Photos from the image-classification dataset "dataset_v3" in the GitHub repository lattalab/Aqua_Sound. Its 9 classes are: boat, boat and fish, boat and whale, dolphin, dolphin and boat, dolphin and fish, dolphin and whale, fish, whale.

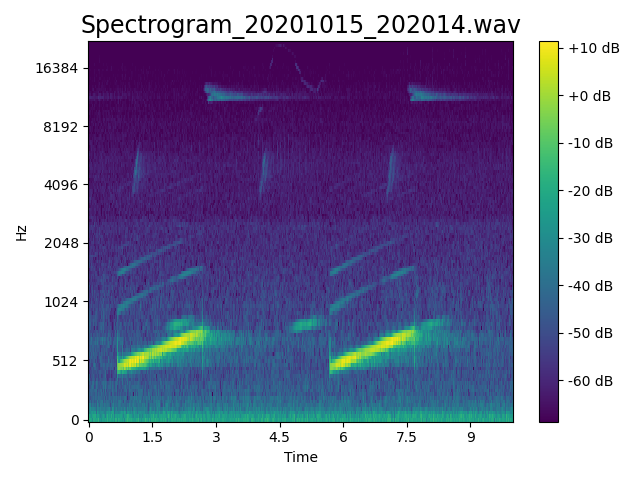
Label: dolphin

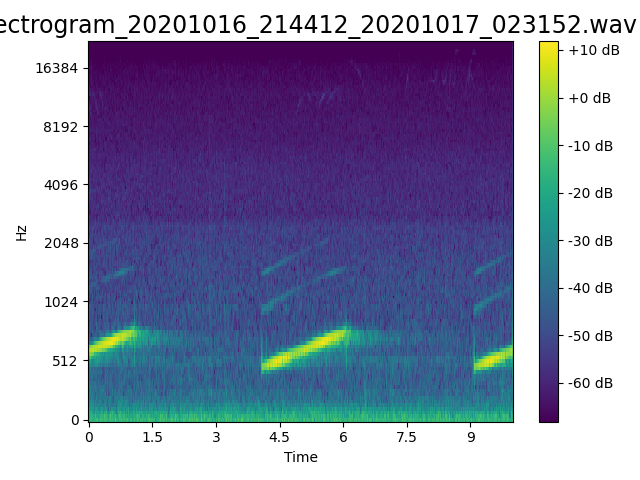
Label: dolphin and whale

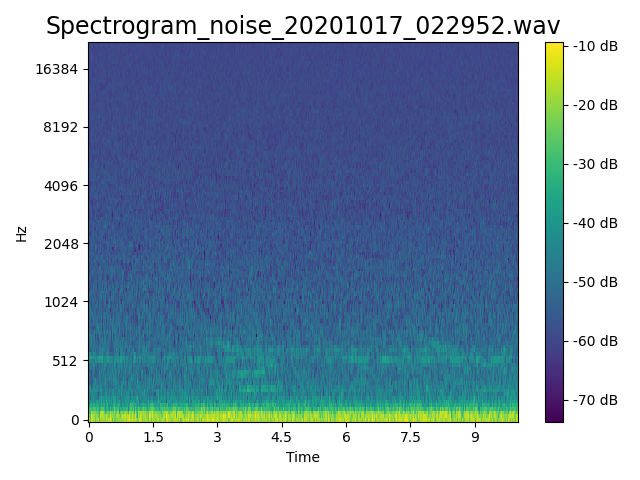
Label: whale

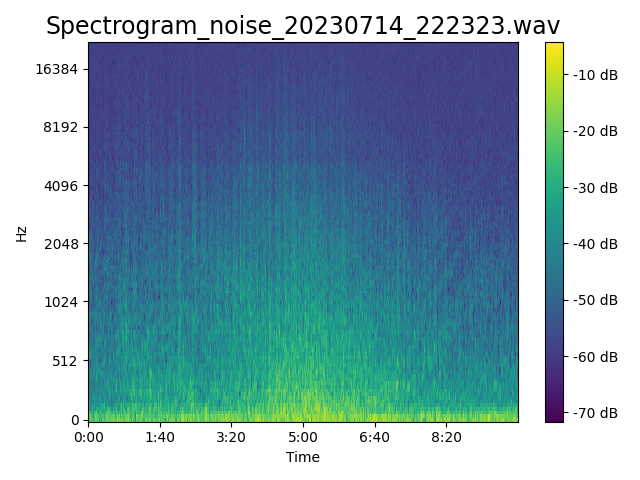
Label: boat

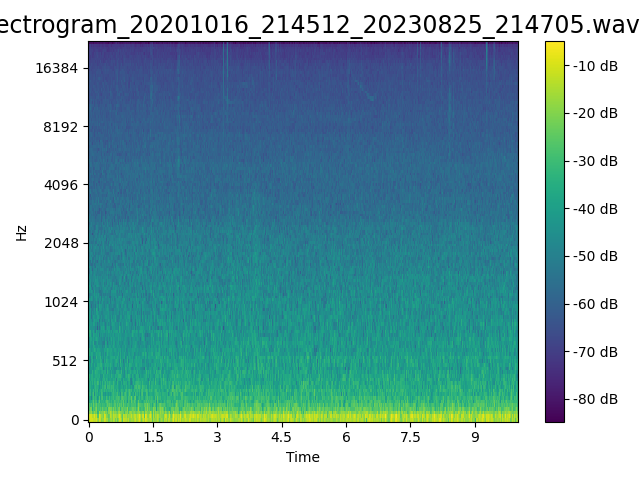
Label: dolphin and boat

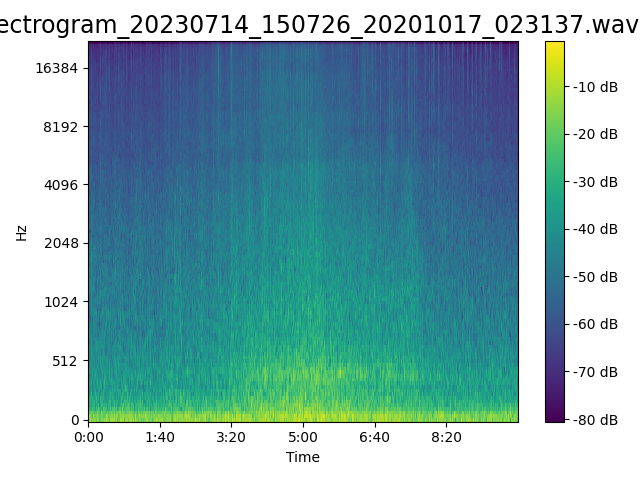
Label: boat and whale
